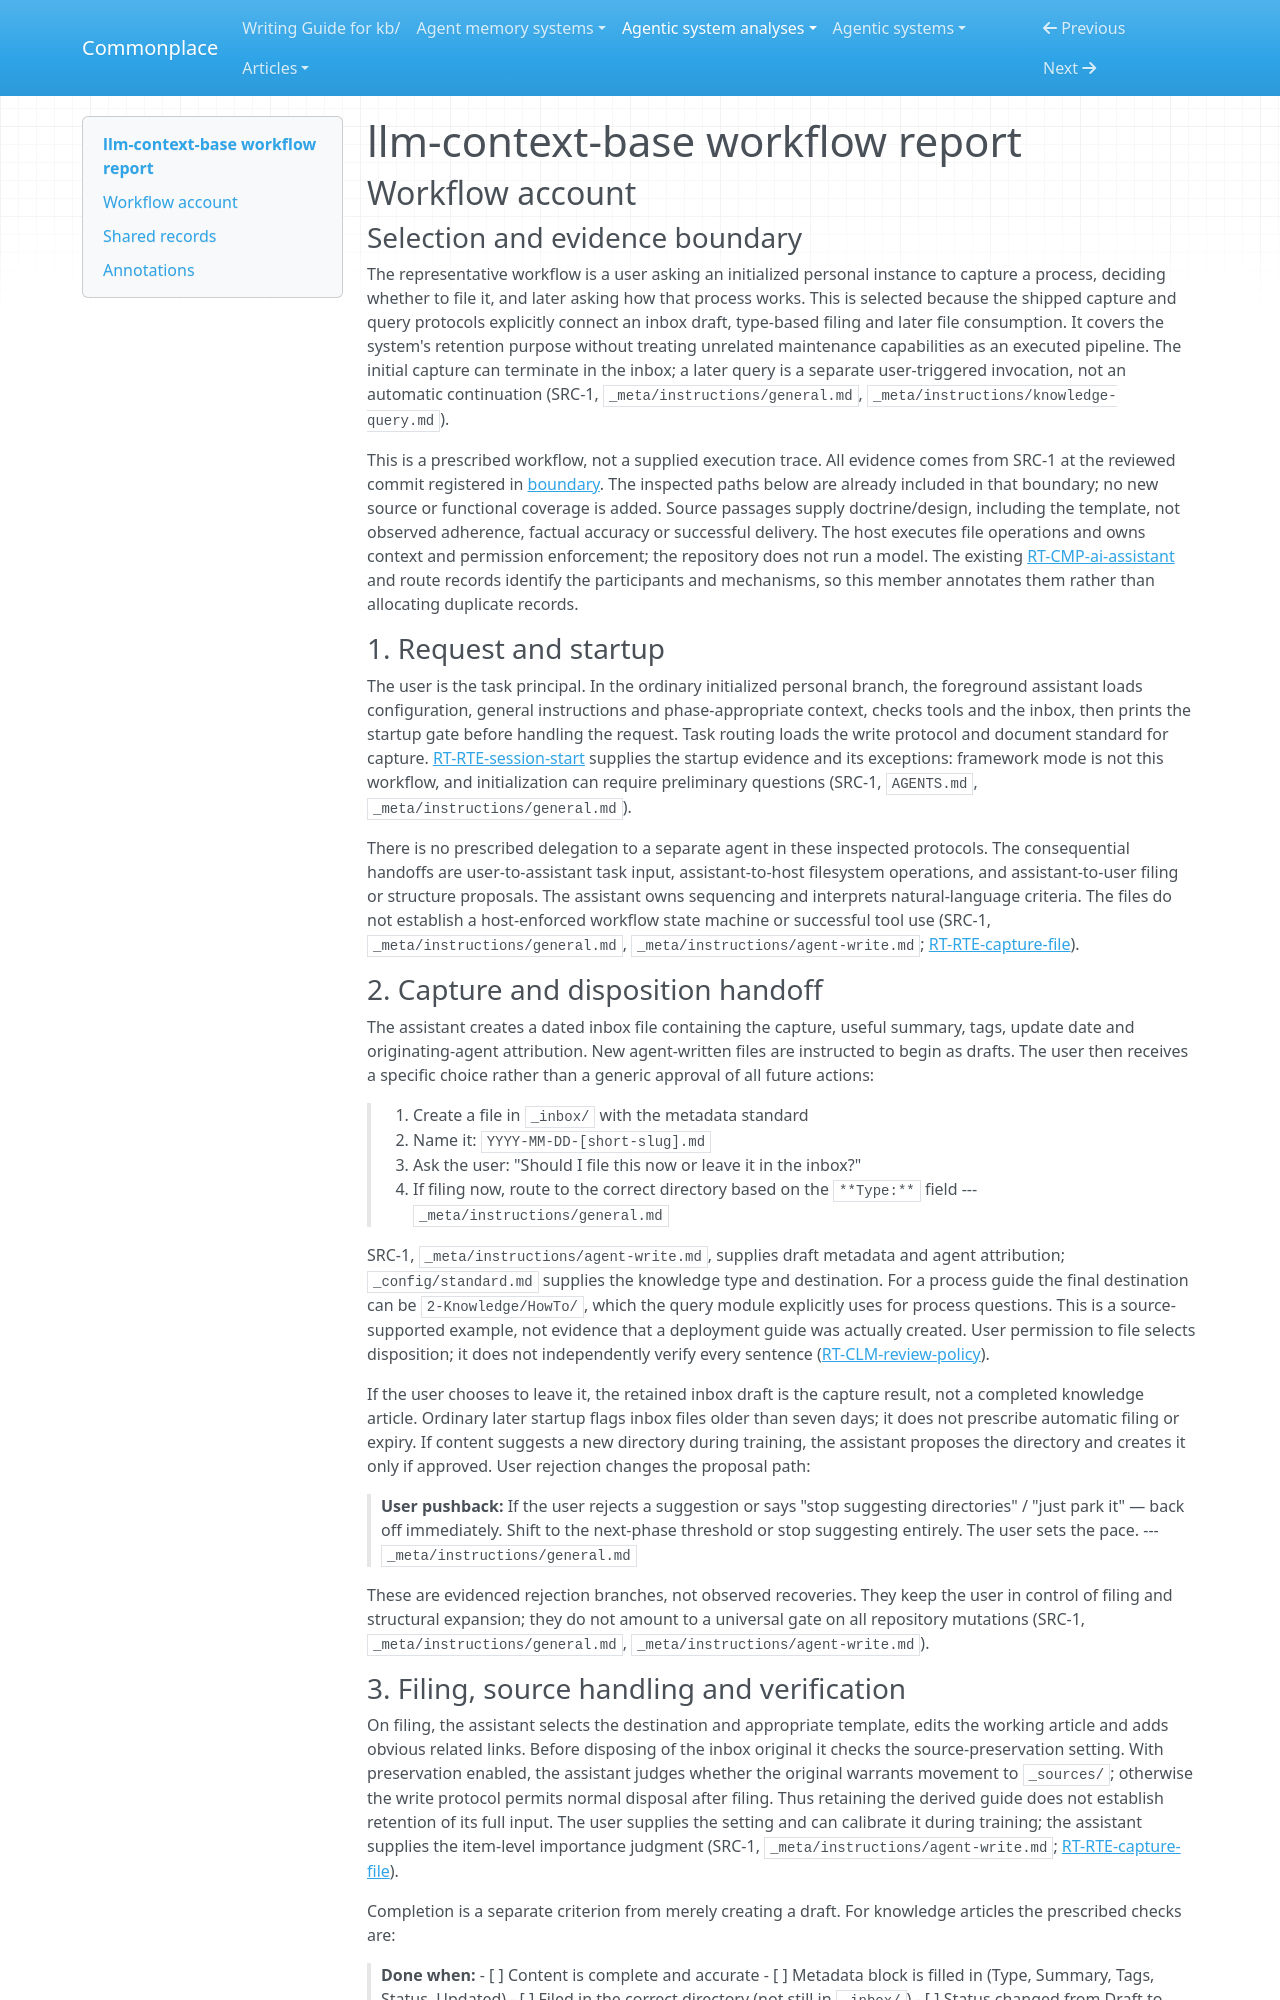

repository: zby/commonplace · page: agentic-system-analyses/retained/llm-context-base/workflow/index.html · generator: mkdocs

---
type: agentic-system-analyses/types/agentic-system-workflow-report.md
description: "Workflow account of llm-context-base's personal-instance capture, filing and later knowledge delivery at the frozen template revision."
run-id: AAS-2026-10-14-llm-context-base-f63a7c0fb5f2-01
reviewed-boundary: "6d01cba8e2c22f9ca2519c70073a05cd54378a8c"
---

# llm-context-base workflow report

## Workflow account

### Selection and evidence boundary

The representative workflow is a user asking an initialized personal instance to capture a process, deciding whether to file it, and later asking how that process works. This is selected because the shipped capture and query protocols explicitly connect an inbox draft, type-based filing and later file consumption. It covers the system's retention purpose without treating unrelated maintenance capabilities as an executed pipeline. The initial capture can terminate in the inbox; a later query is a separate user-triggered invocation, not an automatic continuation (SRC-1, `_meta/instructions/general.md`, `_meta/instructions/knowledge-query.md`).

This is a prescribed workflow, not a supplied execution trace. All evidence comes from SRC-1 at the reviewed commit registered in [boundary](boundary.md#source-register). The inspected paths below are already included in that boundary; no new source or functional coverage is added. Source passages supply doctrine/design, including the template, not observed adherence, factual accuracy or successful delivery. The host executes file operations and owns context and permission enforcement; the repository does not run a model. The existing [RT-CMP-ai-assistant](runtime.md#rt-cmp-ai-assistant) and route records identify the participants and mechanisms, so this member annotates them rather than allocating duplicate records.

### 1. Request and startup

The user is the task principal. In the ordinary initialized personal branch, the foreground assistant loads configuration, general instructions and phase-appropriate context, checks tools and the inbox, then prints the startup gate before handling the request. Task routing loads the write protocol and document standard for capture. [RT-RTE-session-start](runtime.md#rt-rte-session-start) supplies the startup evidence and its exceptions: framework mode is not this workflow, and initialization can require preliminary questions (SRC-1, `AGENTS.md`, `_meta/instructions/general.md`).

There is no prescribed delegation to a separate agent in these inspected protocols. The consequential handoffs are user-to-assistant task input, assistant-to-host filesystem operations, and assistant-to-user filing or structure proposals. The assistant owns sequencing and interprets natural-language criteria. The files do not establish a host-enforced workflow state machine or successful tool use (SRC-1, `_meta/instructions/general.md`, `_meta/instructions/agent-write.md`; [RT-RTE-capture-file](runtime.md#rt-rte-capture-file)).

### 2. Capture and disposition handoff

The assistant creates a dated inbox file containing the capture, useful summary, tags, update date and originating-agent attribution. New agent-written files are instructed to begin as drafts. The user then receives a specific choice rather than a generic approval of all future actions:

> 1. Create a file in `_inbox/` with the metadata standard
> 2. Name it: `YYYY-MM-DD-[short-slug].md`
> 3. Ask the user: "Should I file this now or leave it in the inbox?"
> 4. If filing now, route to the correct directory based on the `**Type:**` field
> --- `_meta/instructions/general.md`

SRC-1, `_meta/instructions/agent-write.md`, supplies draft metadata and agent attribution; `_config/standard.md` supplies the knowledge type and destination. For a process guide the final destination can be `2-Knowledge/HowTo/`, which the query module explicitly uses for process questions. This is a source-supported example, not evidence that a deployment guide was actually created. User permission to file selects disposition; it does not independently verify every sentence ([RT-CLM-review-policy](runtime.md#rt-clm-review-policy)).

If the user chooses to leave it, the retained inbox draft is the capture result, not a completed knowledge article. Ordinary later startup flags inbox files older than seven days; it does not prescribe automatic filing or expiry. If content suggests a new directory during training, the assistant proposes the directory and creates it only if approved. User rejection changes the proposal path:

> **User pushback:** If the user rejects a suggestion or says "stop suggesting directories" / "just park it" — back off immediately. Shift to the next-phase threshold or stop suggesting entirely. The user sets the pace.
> --- `_meta/instructions/general.md`

These are evidenced rejection branches, not observed recoveries. They keep the user in control of filing and structural expansion; they do not amount to a universal gate on all repository mutations (SRC-1, `_meta/instructions/general.md`, `_meta/instructions/agent-write.md`).
